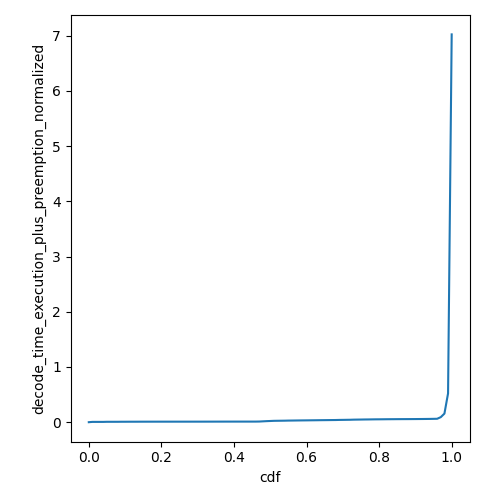

The data file committed next to this chart (first rows):
cdf, decode_time_execution_plus_preemption_no…
0.0, 0.0
0.01, 0.005397
0.02, 0.005397
0.03, 0.005397
0.04, 0.005397
0.05, 0.007196
0.06, 0.007196
0.07, 0.007196
0.08, 0.007253
0.09, 0.008095
0.1, 0.008095
0.11, 0.008461
0.12, 0.008635
0.13, 0.008635
0.14, 0.008995
0.15, 0.009195
0.16, 0.009252
0.17, 0.009304
0.18, 0.009444
0.19, 0.009444
0.2, 0.009498
0.21, 0.009533
0.22, 0.009544
0.23, 0.009558
0.24, 0.009571
0.25, 0.009582
0.26, 0.009594
0.27, 0.009616
0.28, 0.009641
0.29, 0.009714
0.3, 0.009797
0.31, 0.00982
0.32, 0.009907
0.33, 0.009996
0.34, 0.0101
0.35, 0.01023
0.36, 0.01034
0.37, 0.01048
0.38, 0.01057
0.39, 0.01062
0.4, 0.01065
0.41, 0.01068
0.42, 0.01071
0.43, 0.01073
0.44, 0.01075
0.45, 0.01076
0.46, 0.01077
0.47, 0.01192
0.48, 0.01549
0.49, 0.019
0.5, 0.02172
0.51, 0.02458
0.52, 0.02559
0.53, 0.02652
0.54, 0.02743
0.55, 0.02907
0.56, 0.02983
0.57, 0.03072
0.58, 0.03167
0.59, 0.03246
... 41 more rows
